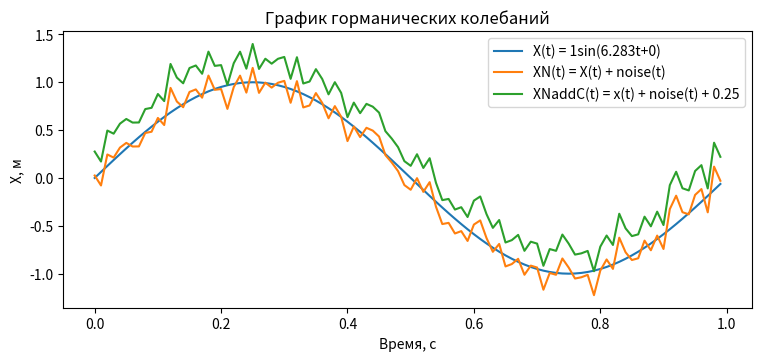
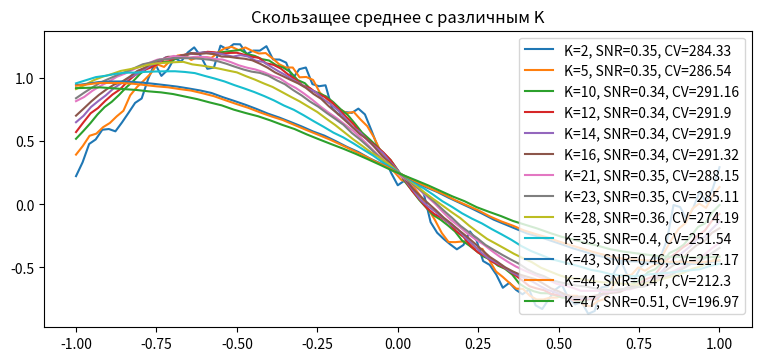

Here is the Python script that generated these plots, in order:
# Написал студент
# группы ЭВТ-20-1б  
# Каримов Рустам Тависович 
import numpy as np
import matplotlib as mpl
import matplotlib.pyplot as plt

'''
x(t) = A sin (wt + φ)

φ - фаза (радиан/градус)
A - амплитуда колибаний ([м] - метр)
w - частота колибаний ([Гц] - Герц)
t - время ([с] - секунда)
'''

def f_SNR(a, axis=0 , ddof=0):
    a = np.asanyarray(a)
    m = a.mean(axis)
    sd = a.std(axis=axis, ddof=ddof)

    return np.where(sd == 0, 0, m/sd)
def f_CV(a, ddof=0):
    n = a.mean()
    q = a.std(ddof=ddof)

    return q/n * 100 
def f_moving_average(a, n=3):
    e = np.cumsum(a, dtype=float)
    e[n:] = e[n:] - e[:-n]
    return e[n-1:]/n
def f_SNR_v2(a, ddof=0):
    n = a.mean()
    q = a.std(ddof=ddof)
    return n/q
noise = lambda time, n=0, q=0.1: np.random.normal(n, q, time.shape[0])

amplitude = 1
phase = 0
w = 2*np.pi

star_time = 0
end_time = 1
dt = 0.01

c_a = 0.25

time = np.arange(star_time, end_time, dt)
mas_x = [amplitude*np.sin(w * t + phase ) for t in time]
mas_x_noise = mas_x + noise(time= time)
mas_x_noise_add_cost = mas_x_noise + c_a

print(f'SNR(XN(t)) = {f_SNR(mas_x_noise)}')
print(f'SNR(XNaddC(t)) = {f_SNR(mas_x_noise_add_cost)}')
print(f'CV(XN(t)) = {f_CV(mas_x_noise)}')
print(f'CV(XNaddC(t)) = {f_CV(mas_x_noise_add_cost)}')

fg, ax = plt.subplots(figsize=(7.5, 3.5), layout='constrained')
ax.plot(time, mas_x, label=f'X(t) = {amplitude}sin({round(w, 3)}t+{phase})')
ax.plot(time, mas_x_noise, label=f'XN(t) = X(t) + noise(t)')
ax.plot(time, mas_x_noise_add_cost, label=f'XNaddC(t) = x(t) + noise(t) + {c_a}')
ax.set_xlabel('Время, с')
ax.set_ylabel('X, м')
ax.set_title("График горманических колебаний")

ax.legend()

fg_1, ax_1 = plt.subplots(figsize=(7.5, 3.5), layout='constrained')
for K in sorted([2, 5, 10] + list(set(np.random.randint(5, 50, size=10)))):
    S = f_moving_average(mas_x_noise_add_cost, n=K)
    k = np.linspace(-1, 1, len(S))
    SNR, CV = f_SNR_v2(S), f_CV(S)
    ax_1.plot(k, S, label=f'K={K}, SNR={round(SNR, 2)}, CV={round(CV, 2)}')
ax_1.set_title("Скользащее среднее с различным K")
ax_1.legend()

plt.show()
